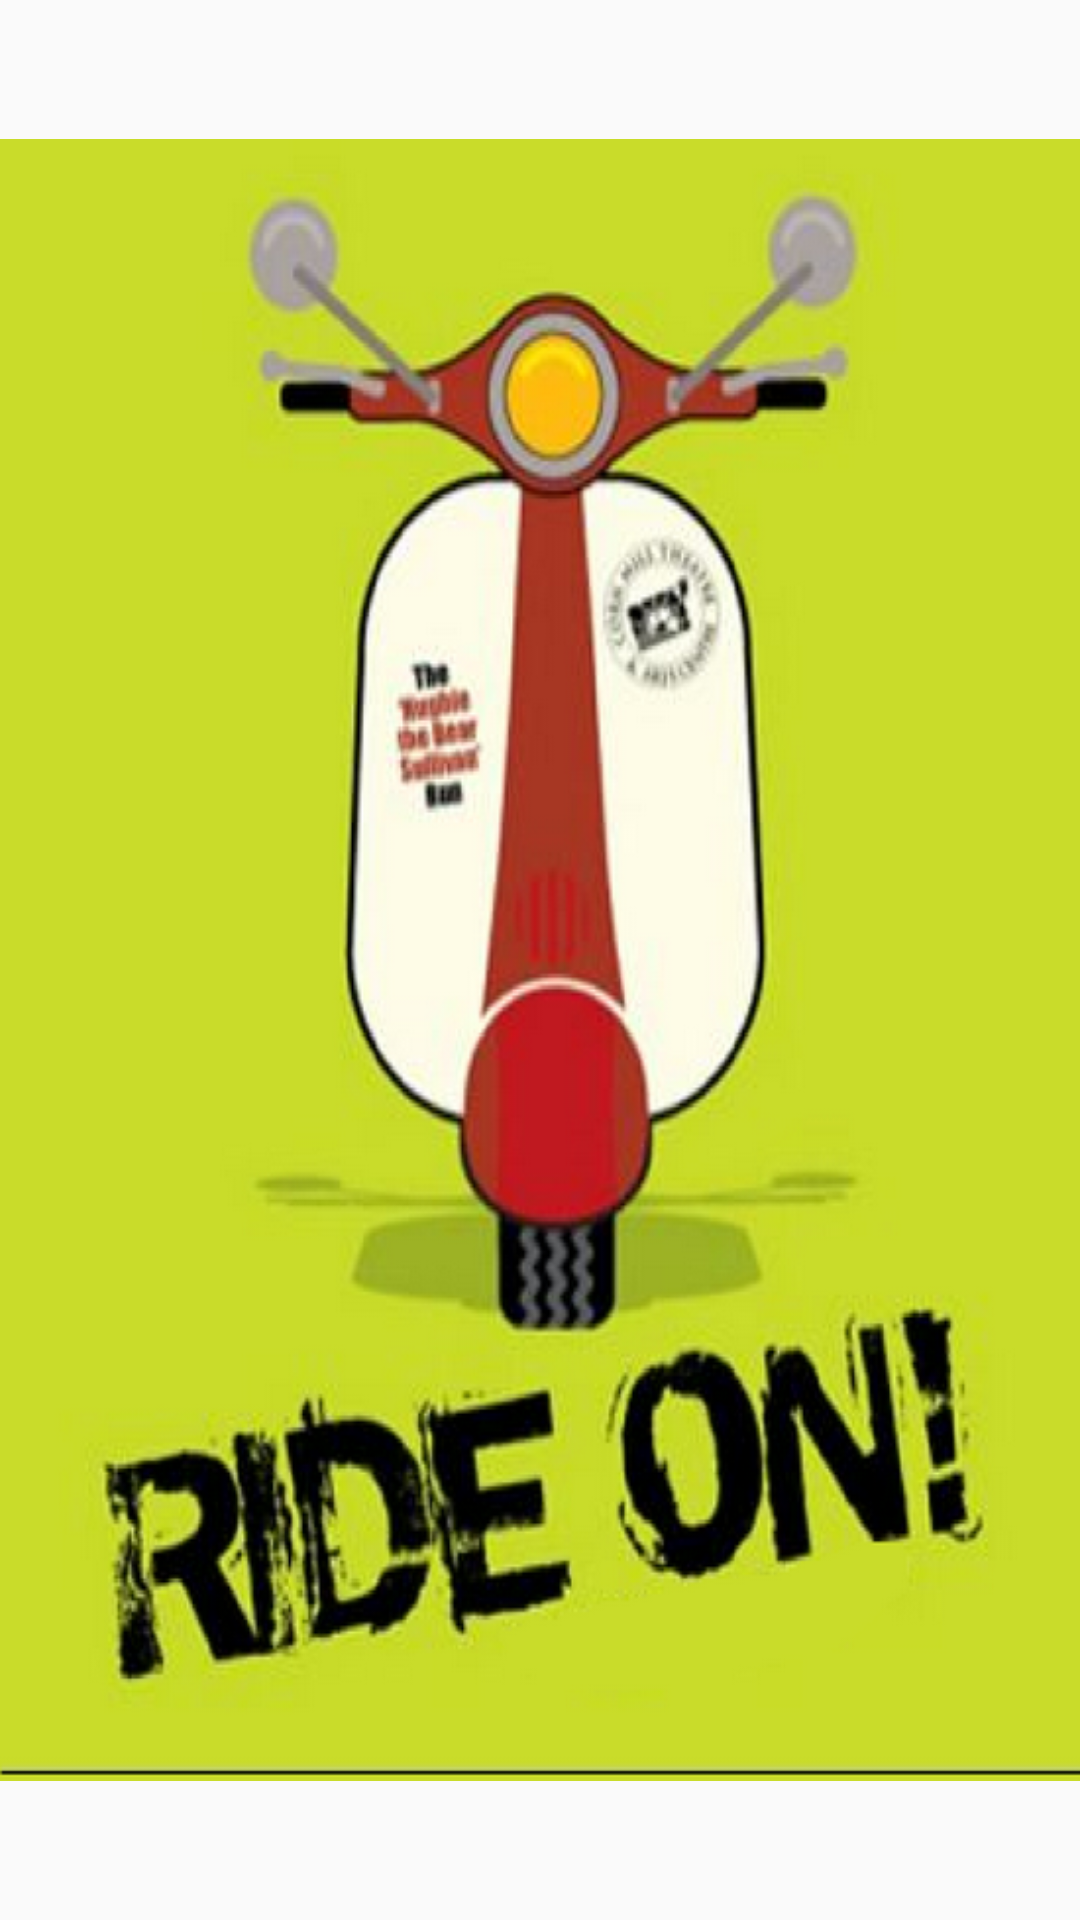

This screen was rendered from an Android layout file. Write that file and the resources it references.
<!-- AndroidManifest.xml: application theme AppTheme -->
<!-- res/layout/splashscreen.xml -->
<?xml version="1.0" encoding="utf-8"?>
<LinearLayout xmlns:android="http://schemas.android.com/apk/res/android"
    android:orientation="vertical" android:layout_width="match_parent"
    android:layout_height="match_parent">
    <ImageView
        android:id="@+id/imgLogo"
        android:layout_width="wrap_content"
        android:layout_height="wrap_content"
        android:src="@drawable/splashscreen" />
</LinearLayout>
<!-- resources referenced by this layout -->
<resources>
  <!-- drawable splashscreen: png bitmap (drawable, 467266 bytes) -->
  <style name="AppTheme" parent="Theme.AppCompat.Light.DarkActionBar">
          
          <item name="colorPrimary">@color/app_default</item>
          <item name="colorPrimaryDark">@color/colorPrimaryDark</item>
          <item name="colorAccent">@color/colorAccent</item>
      </style>
  <color name="app_default">#c9dc2a</color>
  <color name="colorPrimaryDark">#303F9F</color>
  <color name="colorAccent">#FF4081</color>
</resources>
